Dataset: data (GitHub, visheshpundir2186-svg/projectAI). Classes: severe depletion, moderate stress, safe abundant.

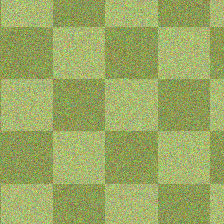
Label: moderate stress

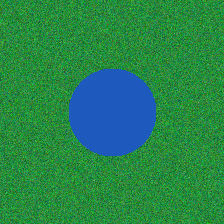
Label: safe abundant

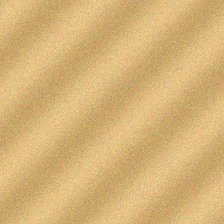
Label: severe depletion

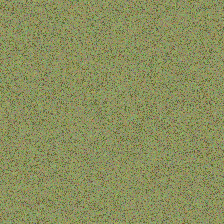
Label: moderate stress

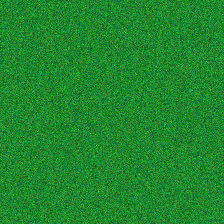
Label: safe abundant

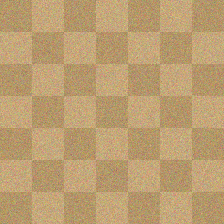
Label: severe depletion
